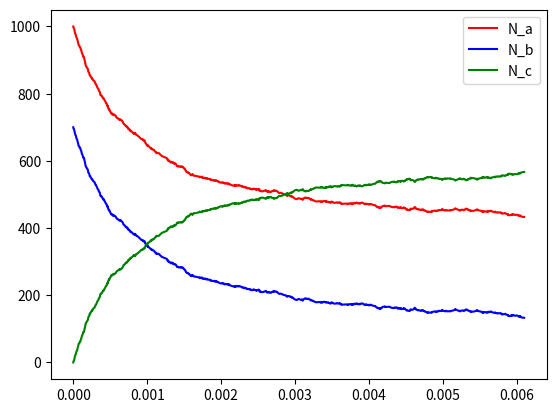

Generate this figure with matplotlib:
from random import uniform #will be used to pick random numbers between 0 and 1
from math import log
import matplotlib.pyplot as plt #Will be used to create the relevant plots


#Part 1
N_a = 1000
N_b = 700
N_c = 0
V=1
k_f = 1
k_r = 100



def Probability_forward(k_f, k_r, N_a, N_b, N_c, V): #To simplify later on. Calculates the probability of a forward transition. NOTE: the reverse probability is 1 - forward.
    return k_f*N_a*N_b/(k_f*N_a*N_b + k_r*N_c*V)

def Time_step(k_f, k_r, N_a, N_b, N_c, V):
    return -log(uniform(0,1))/(k_f*N_a*N_b + k_r*N_c*V)

#Part 2
Num_trans = 10000
equilibrium = False
N_a_time = [N_a]
N_b_time = [N_b]
N_c_time = [N_c]
t = [0]
decimal_precision=2
while not equilibrium:
    if(uniform(0, 1)<Probability_forward(k_f, k_r, N_a, N_b, N_c, V)):
        N_a-=1
        N_b-=1
        N_c+=1
    else: 
        N_a+=1
        N_b+=1
        N_c-=1

    N_a_time.append(N_a)
    N_b_time.append(N_b)
    N_c_time.append(N_c)
    t.append(t[-1]+Time_step(k_f, k_r, N_a, N_b, N_c, V))
    
    Num_trans-=1
    if(Num_trans<1):
        break
    
    if(round(Probability_forward(k_f, k_r, N_a, N_b, N_c, V),decimal_precision)==0.5):
        equilibrium=True

#Part 3
#Show plot of number of each particle as a function of time. plt.plot(x-axis, y-axis, color)
plt.plot(t, N_a_time, 'r',label="N_a")
plt.plot(t, N_b_time, 'b',label="N_b")
plt.plot(t, N_c_time, 'g',label="N_c")
plt.legend()
plt.show()

